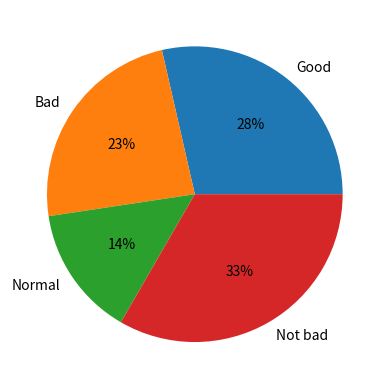

Here is the Python script that generated this plot: (Note: this script raises an exception after producing the figure.)
# 파이 차트

import matplotlib.pyplot as plt
figure = plt.figure()
axes = figure.add_subplot(111)

data = [6, 5, 3, 7]
label = ['Good', 'Bad', 'Normal', 'Not bad']

axes.pie(data, labels = label, autopct = '%d%%')
plt.axes('equal')
plt.legend(label, loc = 'center right')
plt.show()